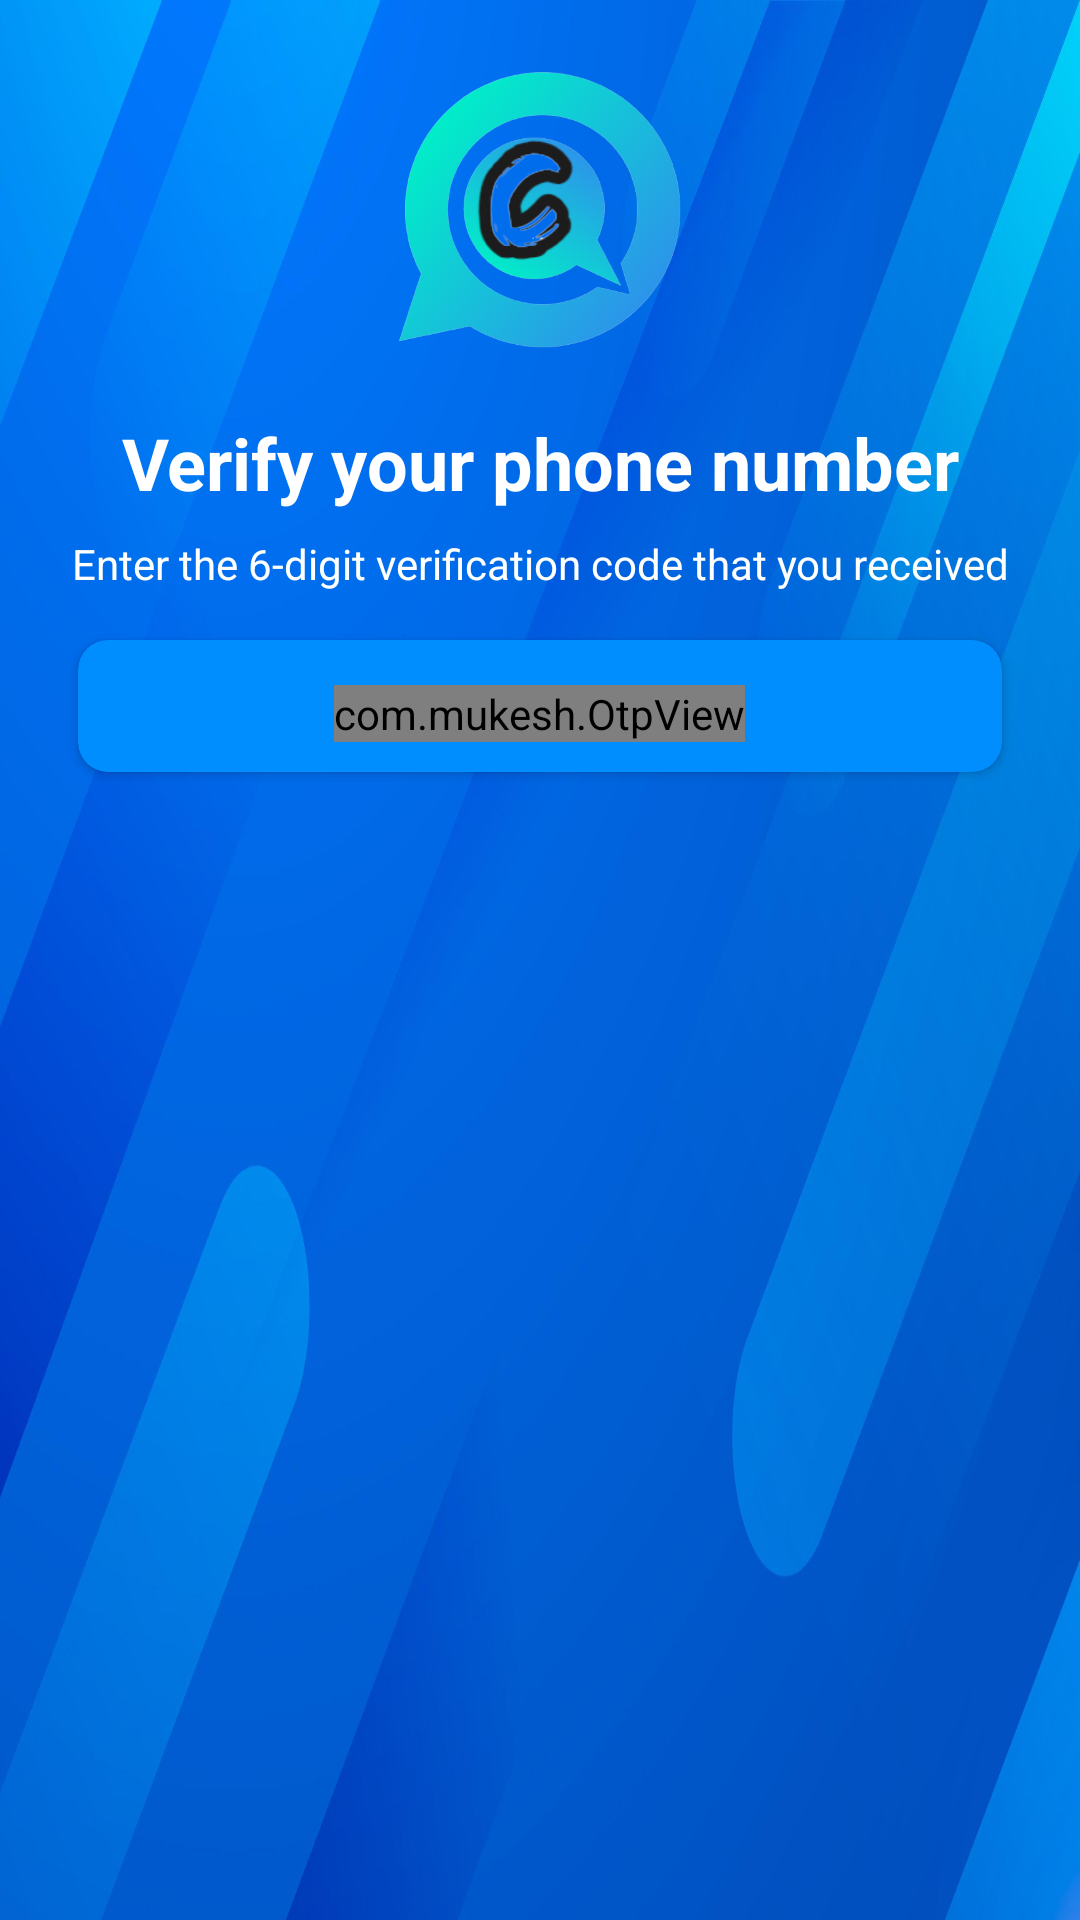

Android layout source for this screen:
<!-- AndroidManifest.xml: application theme Theme.ChatOn -->
<!-- res/layout/activity_o_t_p.xml -->
<?xml version="1.0" encoding="utf-8"?>
<androidx.constraintlayout.widget.ConstraintLayout xmlns:android="http://schemas.android.com/apk/res/android"
    xmlns:app="http://schemas.android.com/apk/res-auto"
    xmlns:tools="http://schemas.android.com/tools"
    android:layout_width="match_parent"
    android:layout_height="match_parent"
    android:layout_gravity="center"
    android:layout_marginTop="5dp"
    android:background="@drawable/bg2"
    android:padding="10dp"
    app:barrierAllowsGoneWidgets="true"
    tools:context=".RagActivity">

    <ImageView
        android:id="@+id/Avatar"
        android:layout_width="143dp"
        android:layout_height="104dp"
        android:layout_marginTop="8dp"
        android:contentDescription="@string/todo"
        app:layout_constraintEnd_toEndOf="parent"
        app:layout_constraintStart_toStartOf="parent"
        app:layout_constraintTop_toTopOf="parent"
        app:srcCompat="@drawable/logo" />

    <TextView
        android:id="@+id/phoneLbl"
        android:layout_width="wrap_content"
        android:layout_height="wrap_content"
        android:layout_marginTop="16dp"
        android:text="@string/verify_your_phone_number"
        android:textColor="#ffffff"
        android:textSize="24sp"
        android:textStyle="bold"
        app:layout_constraintEnd_toEndOf="@+id/Avatar"
        app:layout_constraintStart_toStartOf="@+id/Avatar"
        app:layout_constraintTop_toBottomOf="@+id/Avatar" />

    <TextView
        android:id="@+id/textView2"
        android:layout_width="wrap_content"
        android:layout_height="wrap_content"
        android:layout_marginTop="8dp"
        android:gravity="center"
        android:text="@string/enter_the_6_digit_verification_code_that_you_received_and_click_verify"
        android:textColor="#FFFFFF"
        app:layout_constraintEnd_toEndOf="@+id/phoneLbl"
        app:layout_constraintStart_toStartOf="@+id/phoneLbl"
        app:layout_constraintTop_toBottomOf="@+id/phoneLbl" />

    <androidx.cardview.widget.CardView
        android:layout_width="match_parent"
        android:layout_height="wrap_content"
        android:layout_marginStart="16dp"
        android:layout_marginTop="16dp"
        android:layout_marginEnd="16dp"
        app:cardBackgroundColor="#008EFF"
        app:cardCornerRadius="10dp"
        app:layout_constraintEnd_toEndOf="parent"
        app:layout_constraintStart_toStartOf="parent"
        app:layout_constraintTop_toBottomOf="@+id/textView2">

        <LinearLayout
            android:layout_width="wrap_content"
            android:layout_height="match_parent"
            android:layout_margin="10dp"
            android:weightSum="1"
            android:orientation="vertical"
            android:layout_gravity="center">


            

            

            <com.mukesh.OtpView
                android:id="@+id/otp_view"
                android:layout_width="wrap_content"
                android:layout_height="wrap_content"
                android:layout_gravity="center"
                android:layout_marginTop="5dp"
                android:focusableInTouchMode="true"
                android:inputType="number"
                android:itemBackground="#008EFF"
                android:textColor="#ffffff"
                app:OtpItemCount="6"
                app:OtpLineColor="@color/blue"
                app:OtpViewType="line" />


            
        </LinearLayout>
    </androidx.cardview.widget.CardView>
</androidx.constraintlayout.widget.ConstraintLayout>
<!-- resources referenced by this layout -->
<resources>
  <color name="blue">#00BCD4</color>
  <!-- drawable bg2: png bitmap (drawable-v24, 423919 bytes) -->
  <!-- drawable logo: png bitmap (drawable, 128712 bytes) -->
  <string name="enter_the_6_digit_verification_code_that_you_received_and_click_verify">Enter the 6-digit verification code that you received</string>
  <string name="todo">TODO</string>
  <string name="verify_your_phone_number">Verify your phone number</string>
  <style name="Theme.ChatOn" parent="Theme.MaterialComponents.DayNight.DarkActionBar">
          
          <item name="colorPrimary">@color/purple_500</item>
          <item name="colorPrimaryVariant">@color/blue</item>
          <item name="colorOnPrimary">@color/white</item>
          
          <item name="colorSecondary">@color/teal_200</item>
          <item name="colorSecondaryVariant">@color/teal_700</item>
          <item name="colorOnSecondary">@color/black</item>
          
          <item name="android:statusBarColor" tools:targetApi="l">?attr/colorPrimaryVariant</item>
          <item name="android:forceDarkAllowed" tools:ignore="NewApi">true</item>
          
      </style>
  <color name="purple_500">#FF6200EE</color>
  <color name="white">#FFFFFFFF</color>
  <color name="teal_200">#FF03DAC5</color>
  <color name="teal_700">#FF018786</color>
  <color name="black">#FF000000</color>
</resources>
